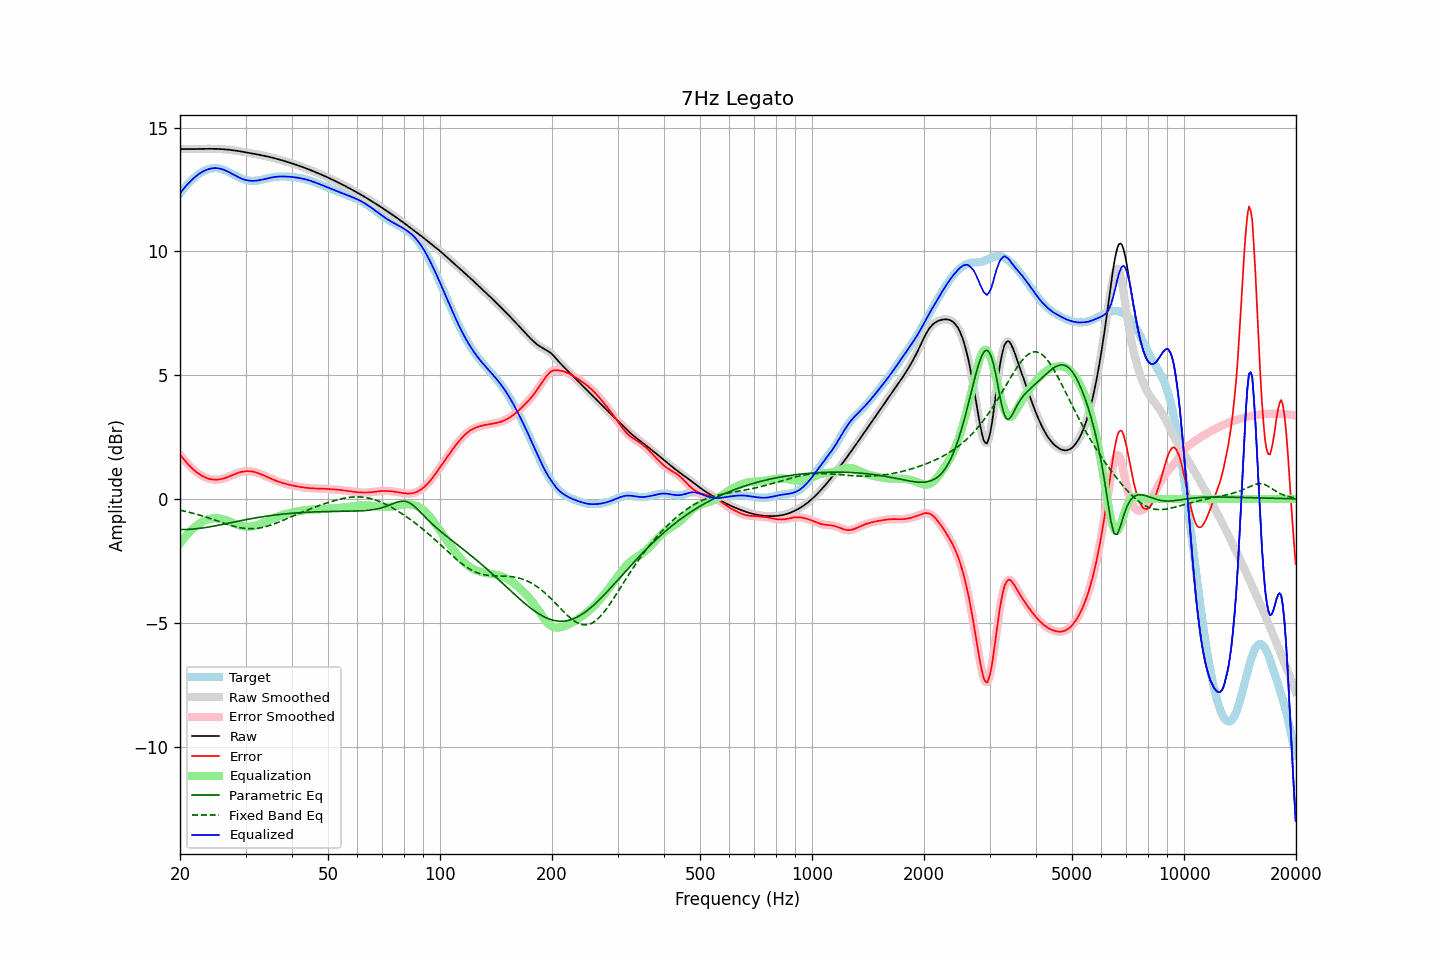

Data behind this chart, as committed beside it:
frequency, raw, error, smoothed, error_smoothed, equalization, parametric_eq, fixed_band_eq, equalized_raw, equalized_smoothed, target
20.00, 14.13, 1.79, 14.13, 1.79, -1.79, -1.24, -0.46, 12.33, 12.33, 12.34
20.20, 14.13, 1.71, 14.13, 1.71, -1.71, -1.24, -0.47, 12.42, 12.42, 12.42
20.40, 14.13, 1.63, 14.13, 1.63, -1.63, -1.24, -0.48, 12.51, 12.51, 12.50
20.61, 14.13, 1.55, 14.13, 1.55, -1.55, -1.24, -0.50, 12.59, 12.59, 12.58
20.81, 14.13, 1.48, 14.13, 1.48, -1.47, -1.23, -0.51, 12.66, 12.66, 12.66
21.02, 14.13, 1.40, 14.13, 1.40, -1.40, -1.23, -0.53, 12.73, 12.73, 12.73
21.23, 14.13, 1.33, 14.13, 1.33, -1.33, -1.23, -0.54, 12.80, 12.80, 12.80
21.44, 14.13, 1.27, 14.13, 1.27, -1.27, -1.22, -0.56, 12.86, 12.86, 12.86
21.66, 14.13, 1.21, 14.13, 1.21, -1.21, -1.22, -0.58, 12.92, 12.92, 12.92
21.87, 14.13, 1.15, 14.13, 1.15, -1.15, -1.21, -0.60, 12.98, 12.98, 12.98
22.09, 14.13, 1.10, 14.13, 1.10, -1.10, -1.21, -0.61, 13.04, 13.04, 13.04
22.31, 14.14, 1.05, 14.14, 1.05, -1.05, -1.20, -0.63, 13.09, 13.09, 13.09
22.54, 14.14, 1.00, 14.14, 1.00, -1.00, -1.19, -0.65, 13.14, 13.14, 13.14
22.76, 14.14, 0.96, 14.14, 0.96, -0.96, -1.18, -0.67, 13.18, 13.18, 13.18
22.99, 14.14, 0.92, 14.14, 0.92, -0.92, -1.17, -0.69, 13.22, 13.22, 13.22
23.22, 14.14, 0.89, 14.14, 0.89, -0.89, -1.16, -0.71, 13.25, 13.25, 13.25
23.45, 14.14, 0.86, 14.14, 0.86, -0.86, -1.15, -0.73, 13.28, 13.28, 13.28
23.69, 14.14, 0.84, 14.14, 0.84, -0.84, -1.14, -0.75, 13.30, 13.30, 13.30
23.92, 14.14, 0.82, 14.14, 0.82, -0.82, -1.13, -0.77, 13.33, 13.33, 13.33
24.16, 14.14, 0.80, 14.14, 0.80, -0.80, -1.12, -0.79, 13.34, 13.34, 13.34
24.40, 14.14, 0.79, 14.14, 0.79, -0.79, -1.11, -0.82, 13.35, 13.35, 13.35
24.65, 14.14, 0.78, 14.14, 0.78, -0.78, -1.10, -0.84, 13.36, 13.36, 13.36
24.89, 14.14, 0.78, 14.14, 0.78, -0.78, -1.09, -0.86, 13.36, 13.36, 13.36
25.14, 14.14, 0.78, 14.14, 0.78, -0.78, -1.07, -0.88, 13.36, 13.36, 13.36
25.39, 14.13, 0.78, 14.13, 0.78, -0.78, -1.06, -0.91, 13.35, 13.35, 13.35
25.65, 14.13, 0.79, 14.13, 0.79, -0.79, -1.05, -0.93, 13.34, 13.34, 13.34
25.91, 14.13, 0.81, 14.13, 0.81, -0.81, -1.04, -0.95, 13.32, 13.32, 13.32
26.16, 14.12, 0.82, 14.12, 0.82, -0.82, -1.02, -0.97, 13.30, 13.30, 13.30
26.43, 14.12, 0.84, 14.12, 0.84, -0.84, -1.01, -0.99, 13.27, 13.27, 13.27
26.69, 14.11, 0.87, 14.11, 0.87, -0.87, -1.00, -1.02, 13.25, 13.25, 13.25
26.96, 14.11, 0.89, 14.11, 0.89, -0.89, -0.98, -1.04, 13.21, 13.21, 13.21
27.23, 14.10, 0.92, 14.10, 0.92, -0.92, -0.97, -1.06, 13.18, 13.18, 13.18
27.50, 14.09, 0.95, 14.09, 0.95, -0.95, -0.96, -1.08, 13.15, 13.15, 13.15
27.77, 14.08, 0.97, 14.08, 0.97, -0.97, -0.94, -1.09, 13.11, 13.11, 13.11
28.05, 14.07, 1.00, 14.07, 1.00, -1.00, -0.93, -1.11, 13.08, 13.07, 13.07
28.33, 14.07, 1.03, 14.07, 1.03, -1.03, -0.92, -1.13, 13.04, 13.04, 13.04
28.62, 14.06, 1.05, 14.06, 1.05, -1.05, -0.90, -1.14, 13.01, 13.01, 13.01
28.90, 14.04, 1.07, 14.04, 1.07, -1.07, -0.89, -1.16, 12.97, 12.97, 12.97
29.19, 14.03, 1.09, 14.03, 1.09, -1.09, -0.88, -1.17, 12.95, 12.95, 12.95
29.48, 14.02, 1.10, 14.02, 1.10, -1.10, -0.86, -1.18, 12.92, 12.92, 12.92
29.78, 14.01, 1.11, 14.01, 1.11, -1.11, -0.85, -1.19, 12.90, 12.90, 12.90
30.08, 14.00, 1.12, 14.00, 1.12, -1.12, -0.84, -1.20, 12.88, 12.88, 12.88
30.38, 13.99, 1.12, 13.99, 1.12, -1.12, -0.83, -1.20, 12.87, 12.87, 12.86
30.68, 13.98, 1.12, 13.98, 1.12, -1.12, -0.81, -1.20, 12.85, 12.86, 12.85
30.99, 13.96, 1.12, 13.96, 1.12, -1.11, -0.80, -1.20, 12.85, 12.85, 12.85
31.30, 13.95, 1.11, 13.95, 1.11, -1.11, -0.79, -1.20, 12.85, 12.85, 12.85
31.61, 13.94, 1.09, 13.94, 1.09, -1.09, -0.78, -1.20, 12.85, 12.85, 12.85
31.93, 13.93, 1.08, 13.93, 1.08, -1.08, -0.77, -1.19, 12.85, 12.85, 12.85
32.24, 13.92, 1.06, 13.92, 1.06, -1.06, -0.76, -1.19, 12.86, 12.86, 12.86
32.57, 13.90, 1.03, 13.90, 1.03, -1.03, -0.74, -1.18, 12.87, 12.87, 12.87
32.89, 13.89, 1.01, 13.89, 1.01, -1.01, -0.73, -1.17, 12.88, 12.88, 12.88
33.22, 13.88, 0.98, 13.88, 0.98, -0.98, -0.72, -1.15, 12.90, 12.90, 12.90
33.55, 13.86, 0.95, 13.86, 0.95, -0.95, -0.71, -1.14, 12.91, 12.91, 12.91
33.89, 13.85, 0.92, 13.85, 0.92, -0.92, -0.70, -1.12, 12.93, 12.93, 12.93
34.23, 13.84, 0.89, 13.84, 0.89, -0.89, -0.69, -1.11, 12.94, 12.94, 12.94
34.57, 13.82, 0.86, 13.82, 0.86, -0.86, -0.69, -1.09, 12.96, 12.96, 12.96
34.92, 13.81, 0.84, 13.81, 0.84, -0.84, -0.68, -1.07, 12.97, 12.97, 12.97
35.27, 13.79, 0.81, 13.79, 0.81, -0.81, -0.67, -1.04, 12.98, 12.98, 12.98
35.62, 13.77, 0.78, 13.77, 0.78, -0.78, -0.66, -1.02, 12.99, 12.99, 13.00
35.97, 13.76, 0.75, 13.76, 0.75, -0.75, -0.65, -1.00, 13.00, 13.00, 13.00
... 635 more rows
